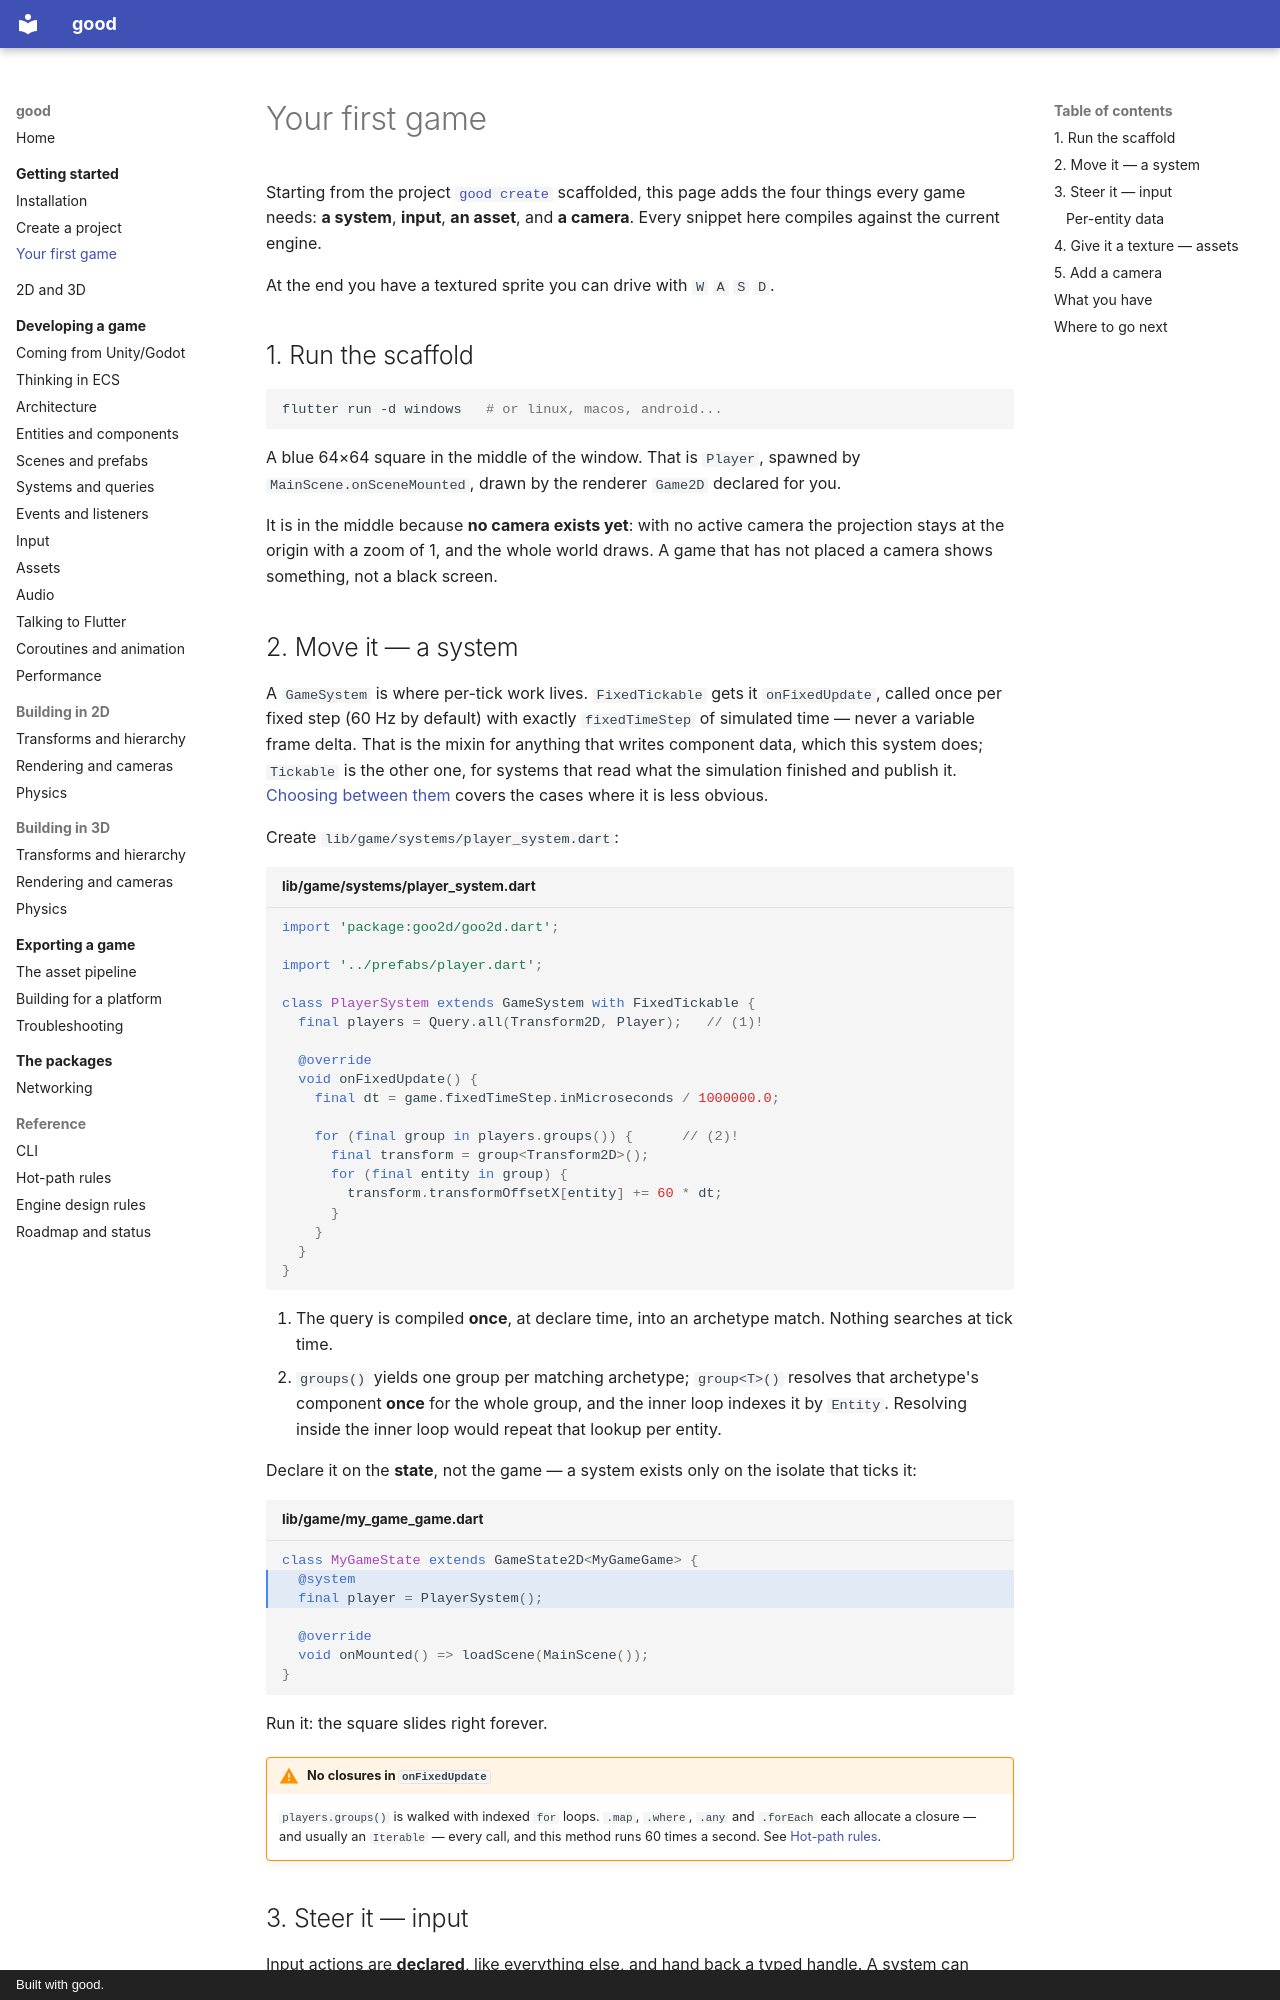

repository: sunarya-thito/good · page: getting-started/your-first-game/index.html · generator: mkdocs · copyright: Built with good.

# Your first game

<!-- snippet-scope
class MyGameGame extends Game2D {
  @override
  MyGameState createState() => MyGameState();
}

class MyGameState extends GameState2D<MyGameGame> {}

class MainScene extends SceneStruct {}

late Input<Vector2> movement;
late Query players;
-->

Starting from the project [`good create`](create-a-project.md) scaffolded, this
page adds the four things every game needs: **a system**, **input**,
**an asset**, and **a camera**. Every snippet here compiles against the current
engine.

At the end you have a textured sprite you can drive with `W` `A` `S` `D`.

## 1. Run the scaffold

```bash
flutter run -d windows   # or linux, macos, android...
```

A blue 64×64 square in the middle of the window. That is `Player`, spawned by
`MainScene.onSceneMounted`, drawn by the renderer `Game2D` declared for you.

It is in the middle because **no camera exists yet**: with no active camera the
projection stays at the origin with a zoom of 1, and the whole world draws. A
game that has not placed a camera shows something, not a black screen.
